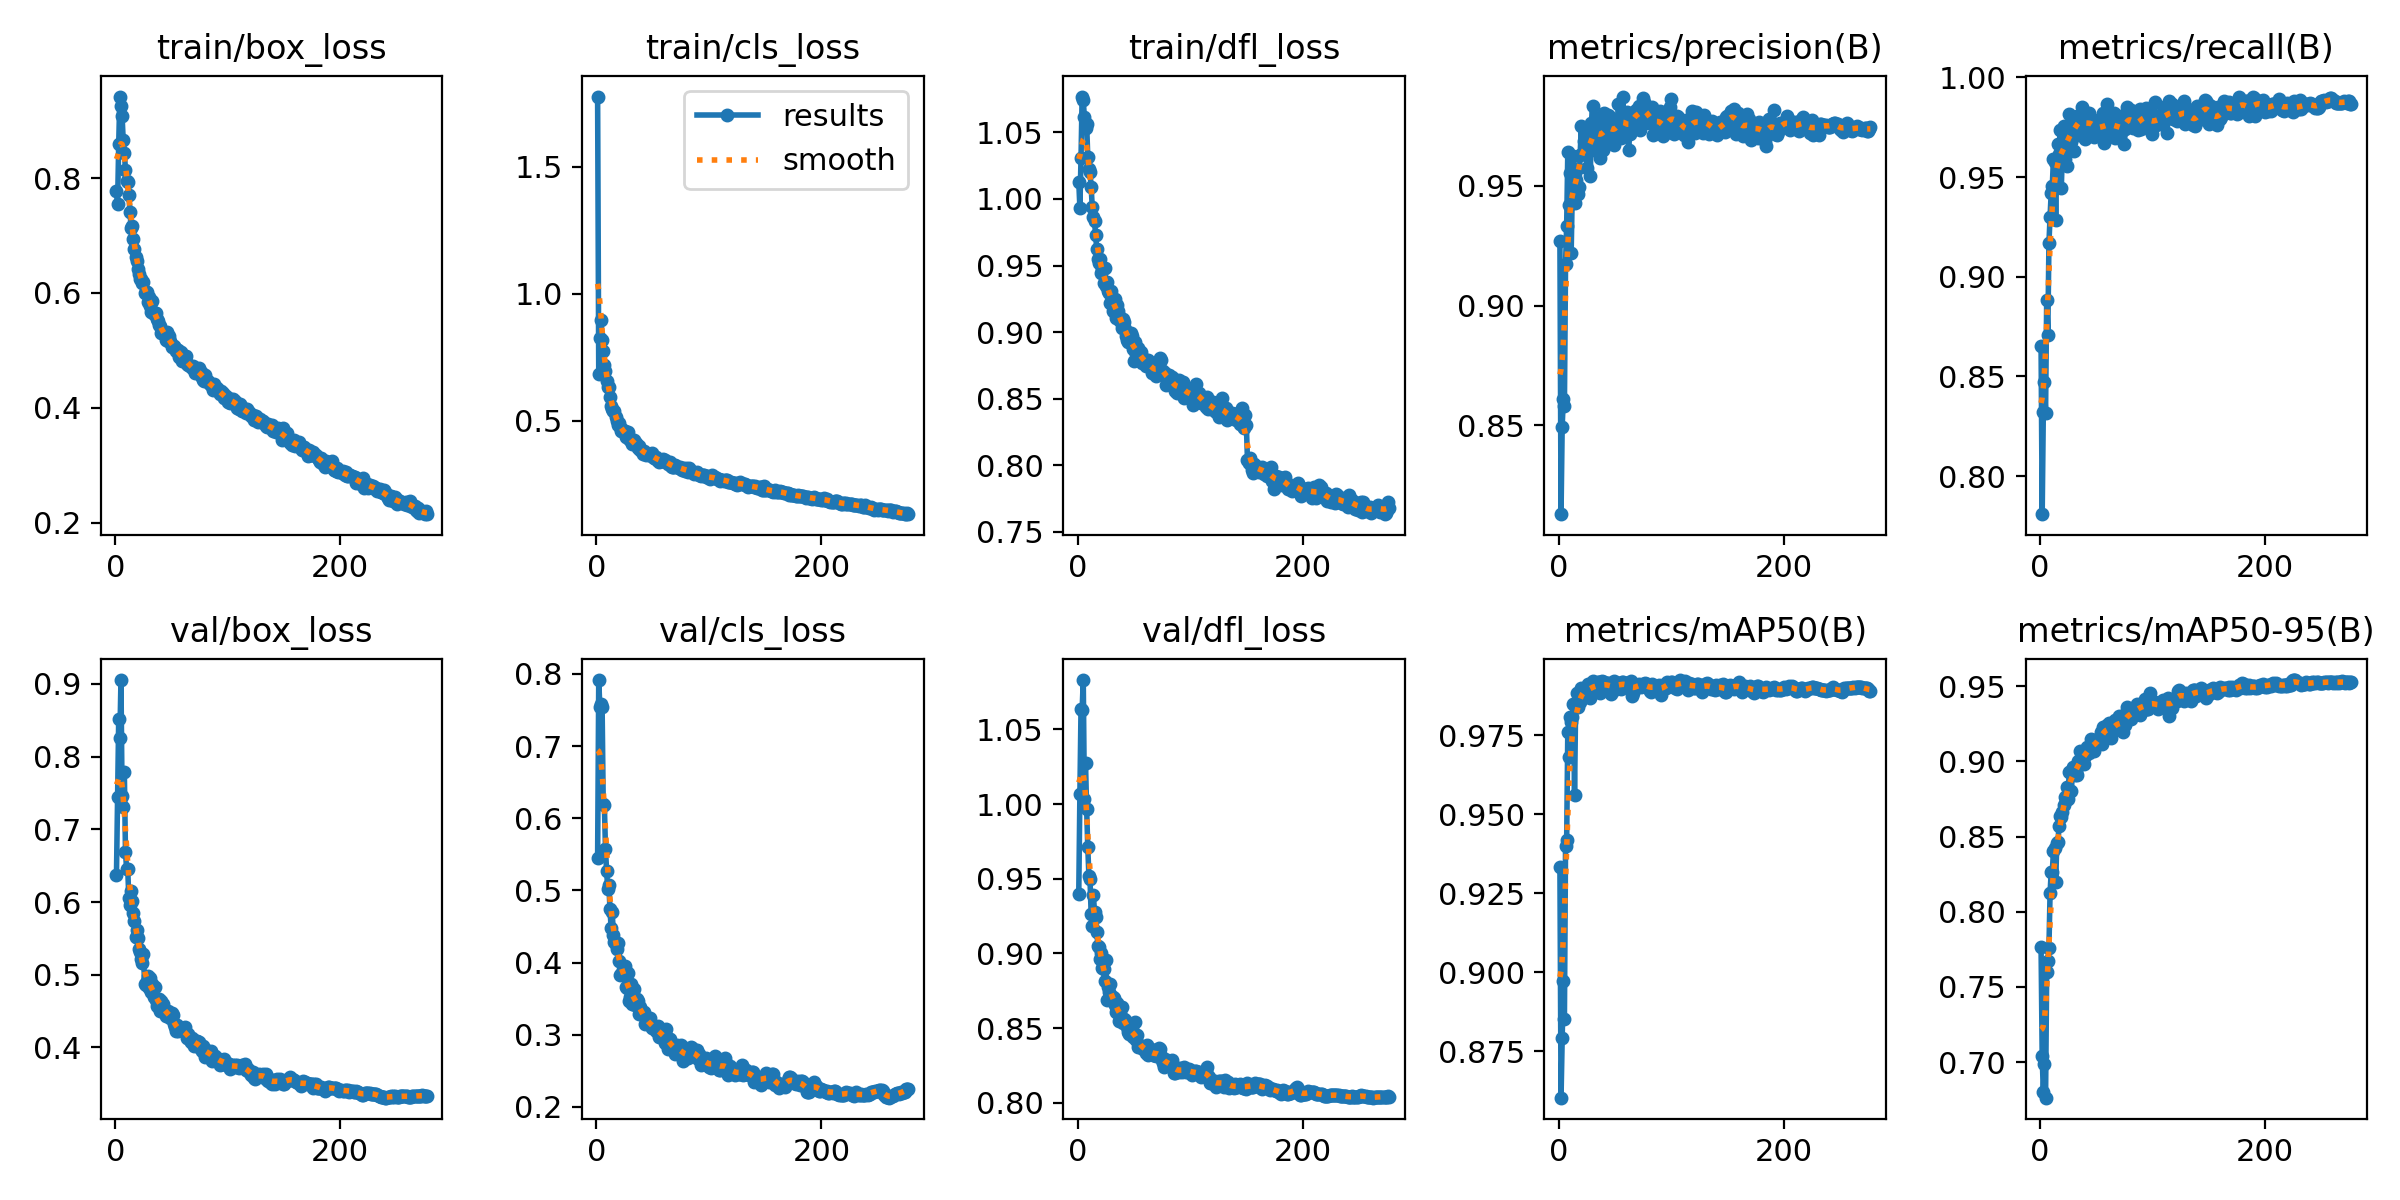

The data file committed next to this chart (first rows):
epoch, train/box_loss, train/cls_loss, train/dfl_loss, metrics/precision(B), metrics/recall(B), metrics/mAP50(B), metrics/mAP50-95(B), val/box_loss, val/cls_loss, val/dfl_loss, lr/pg0, lr/pg1, lr/pg2
1, 0.777, 1.776, 1.013, 0.927, 0.8654, 0.9332, 0.7766, 0.6373, 0.545, 0.94, 0.00333, 0.00333, 0.00333
2, 0.7552, 0.6852, 0.9934, 0.813, 0.7809, 0.8604, 0.7038, 0.7451, 0.7915, 1.007, 0.006641, 0.006641, 0.006641
3, 0.8599, 0.8238, 1.031, 0.8492, 0.8322, 0.8793, 0.6802, 0.8522, 0.7535, 1.064, 0.00993, 0.00993, 0.00993
4, 0.9419, 0.8969, 1.077, 0.861, 0.8472, 0.8971, 0.699, 0.8254, 0.7581, 1.063, 0.009901, 0.009901, 0.009901
5, 0.9261, 0.8183, 1.074, 0.858, 0.8319, 0.8853, 0.6764, 0.9054, 0.7535, 1.083, 0.009901, 0.009901, 0.009901
6, 0.9083, 0.7731, 1.061, 0.9173, 0.8883, 0.94, 0.7597, 0.7461, 0.6198, 1.004, 0.009868, 0.009868, 0.009868
7, 0.8655, 0.7185, 1.053, 0.9333, 0.871, 0.9418, 0.7673, 0.7302, 0.6185, 1.028, 0.009835, 0.009835, 0.009835
8, 0.8445, 0.6968, 1.056, 0.964, 0.9167, 0.976, 0.7761, 0.7793, 0.5575, 0.9968, 0.009802, 0.009802, 0.009802
9, 0.8148, 0.6575, 1.032, 0.942, 0.9302, 0.9681, 0.8124, 0.6694, 0.5268, 0.9713, 0.009769, 0.009769, 0.009769
10, 0.7941, 0.6321, 1.022, 0.9553, 0.942, 0.9806, 0.8264, 0.6451, 0.5025, 0.9521, 0.009736, 0.009736, 0.009736
11, 0.7925, 0.6343, 1.02, 0.9217, 0.9456, 0.979, 0.8266, 0.6457, 0.5072, 0.9496, 0.009703, 0.009703, 0.009703
12, 0.7706, 0.593, 1.009, 0.9478, 0.9593, 0.9808, 0.8403, 0.6057, 0.4739, 0.9266, 0.00967, 0.00967, 0.00967
13, 0.7415, 0.5585, 0.9939, 0.9626, 0.9578, 0.9848, 0.8424, 0.5962, 0.4484, 0.9183, 0.009637, 0.009637, 0.009637
14, 0.7138, 0.5453, 0.9861, 0.9429, 0.9282, 0.9561, 0.8199, 0.6156, 0.4698, 0.9393, 0.009604, 0.009604, 0.009604
15, 0.7165, 0.5377, 0.9835, 0.9523, 0.9592, 0.9849, 0.8456, 0.6014, 0.4387, 0.9274, 0.009571, 0.009571, 0.009571
16, 0.6946, 0.5383, 0.9732, 0.9571, 0.9668, 0.9884, 0.8466, 0.5847, 0.4289, 0.9245, 0.009538, 0.009538, 0.009538
17, 0.6768, 0.5153, 0.9622, 0.9464, 0.9616, 0.984, 0.857, 0.5737, 0.4259, 0.9145, 0.009505, 0.009505, 0.009505
18, 0.662, 0.4999, 0.9549, 0.9496, 0.9734, 0.9876, 0.8634, 0.5513, 0.4189, 0.905, 0.009472, 0.009472, 0.009472
19, 0.6552, 0.485, 0.952, 0.963, 0.9446, 0.9855, 0.8629, 0.5608, 0.4274, 0.9046, 0.009439, 0.009439, 0.009439
20, 0.6421, 0.4897, 0.9548, 0.975, 0.9637, 0.9898, 0.8664, 0.55, 0.4019, 0.896, 0.009406, 0.009406, 0.009406
21, 0.6323, 0.4756, 0.9443, 0.9634, 0.9756, 0.9892, 0.8709, 0.5354, 0.3825, 0.9003, 0.009373, 0.009373, 0.009373
22, 0.6246, 0.4613, 0.9473, 0.9686, 0.9593, 0.9892, 0.8767, 0.5311, 0.3841, 0.8904, 0.00934, 0.00934, 0.00934
23, 0.6235, 0.4581, 0.9372, 0.9718, 0.9678, 0.9891, 0.8743, 0.5211, 0.3858, 0.8892, 0.009307, 0.009307, 0.009307
24, 0.6169, 0.4626, 0.9479, 0.963, 0.9557, 0.9879, 0.8828, 0.5165, 0.3873, 0.8813, 0.009274, 0.009274, 0.009274
25, 0.6191, 0.4582, 0.9344, 0.9575, 0.9702, 0.9898, 0.8749, 0.528, 0.3958, 0.8953, 0.009241, 0.009241, 0.009241
26, 0.6002, 0.4365, 0.9377, 0.9665, 0.9816, 0.9912, 0.8929, 0.4876, 0.3668, 0.8686, 0.009208, 0.009208, 0.009208
27, 0.6023, 0.4484, 0.9313, 0.9664, 0.9762, 0.9882, 0.8928, 0.4852, 0.3647, 0.8774, 0.009175, 0.009175, 0.009175
28, 0.6012, 0.4546, 0.9292, 0.9541, 0.9675, 0.9866, 0.8802, 0.4914, 0.3859, 0.8743, 0.009142, 0.009142, 0.009142
29, 0.5835, 0.4269, 0.9223, 0.9761, 0.972, 0.9911, 0.8966, 0.4989, 0.3472, 0.8796, 0.009109, 0.009109, 0.009109
30, 0.5933, 0.4235, 0.9312, 0.9832, 0.9632, 0.9922, 0.8933, 0.4811, 0.353, 0.8718, 0.009076, 0.009076, 0.009076
31, 0.5766, 0.4238, 0.9159, 0.965, 0.9787, 0.9908, 0.8911, 0.4951, 0.3705, 0.8706, 0.009043, 0.009043, 0.009043
32, 0.5677, 0.4092, 0.9219, 0.9696, 0.9803, 0.9899, 0.8931, 0.4757, 0.3433, 0.8704, 0.00901, 0.00901, 0.00901
33, 0.5863, 0.4232, 0.9247, 0.9783, 0.9805, 0.9903, 0.8913, 0.4875, 0.3633, 0.8657, 0.008977, 0.008977, 0.008977
34, 0.5642, 0.4094, 0.9108, 0.975, 0.9709, 0.9893, 0.9001, 0.469, 0.3409, 0.861, 0.008944, 0.008944, 0.008944
35, 0.5647, 0.4106, 0.9201, 0.9707, 0.979, 0.9918, 0.8975, 0.4826, 0.3448, 0.8668, 0.008911, 0.008911, 0.008911
36, 0.5657, 0.4036, 0.9163, 0.97, 0.9782, 0.9919, 0.9072, 0.4649, 0.3496, 0.8598, 0.008878, 0.008878, 0.008878
37, 0.5554, 0.3926, 0.9123, 0.9615, 0.9852, 0.9884, 0.8993, 0.4567, 0.3465, 0.8545, 0.008845, 0.008845, 0.008845
38, 0.5506, 0.4014, 0.9084, 0.9784, 0.9775, 0.9921, 0.9054, 0.4643, 0.3291, 0.8608, 0.008812, 0.008812, 0.008812
39, 0.5443, 0.3858, 0.903, 0.965, 0.9787, 0.9904, 0.8983, 0.4666, 0.3381, 0.8643, 0.008779, 0.008779, 0.008779
40, 0.5425, 0.3834, 0.9099, 0.9803, 0.9691, 0.9917, 0.9036, 0.4502, 0.3328, 0.8534, 0.008746, 0.008746, 0.008746
41, 0.5301, 0.371, 0.9076, 0.9752, 0.9753, 0.9905, 0.905, 0.4634, 0.328, 0.8561, 0.008713, 0.008713, 0.008713
42, 0.5328, 0.3791, 0.9026, 0.9694, 0.9821, 0.9912, 0.9097, 0.4595, 0.3312, 0.8553, 0.00868, 0.00868, 0.00868
43, 0.5318, 0.373, 0.8971, 0.969, 0.9738, 0.9914, 0.9072, 0.4482, 0.3149, 0.853, 0.008647, 0.008647, 0.008647
44, 0.5272, 0.3668, 0.894, 0.9794, 0.9824, 0.991, 0.9054, 0.4503, 0.3238, 0.8506, 0.008614, 0.008614, 0.008614
45, 0.5188, 0.3699, 0.8923, 0.9789, 0.976, 0.9914, 0.9149, 0.4435, 0.3165, 0.8476, 0.008581, 0.008581, 0.008581
46, 0.5313, 0.3699, 0.894, 0.9733, 0.979, 0.988, 0.9105, 0.4476, 0.3152, 0.8461, 0.008548, 0.008548, 0.008548
47, 0.5164, 0.3637, 0.8995, 0.9759, 0.9761, 0.9916, 0.9099, 0.4507, 0.3191, 0.8504, 0.008515, 0.008515, 0.008515
48, 0.5243, 0.3672, 0.8975, 0.97, 0.9701, 0.9889, 0.9072, 0.4431, 0.3236, 0.8495, 0.008482, 0.008482, 0.008482
49, 0.5158, 0.3728, 0.8875, 0.9668, 0.9779, 0.9921, 0.9145, 0.4399, 0.3093, 0.8437, 0.008449, 0.008449, 0.008449
50, 0.5064, 0.359, 0.8782, 0.9741, 0.9779, 0.9905, 0.9108, 0.4476, 0.3089, 0.8444, 0.008416, 0.008416, 0.008416
51, 0.5076, 0.3525, 0.8926, 0.9728, 0.9719, 0.991, 0.9121, 0.4449, 0.3107, 0.8543, 0.008383, 0.008383, 0.008383
52, 0.5073, 0.3515, 0.8838, 0.9761, 0.9745, 0.9907, 0.9138, 0.4321, 0.3084, 0.8417, 0.00835, 0.00835, 0.00835
53, 0.5044, 0.3583, 0.8869, 0.9841, 0.9739, 0.9916, 0.9151, 0.4279, 0.3047, 0.8451, 0.008317, 0.008317, 0.008317
54, 0.4994, 0.3464, 0.888, 0.9737, 0.9713, 0.9901, 0.9194, 0.4223, 0.3114, 0.8372, 0.008284, 0.008284, 0.008284
55, 0.5006, 0.3473, 0.8826, 0.9699, 0.9797, 0.9897, 0.9115, 0.4308, 0.312, 0.8386, 0.008251, 0.008251, 0.008251
56, 0.5005, 0.3376, 0.8851, 0.9733, 0.9822, 0.9919, 0.9231, 0.4222, 0.2968, 0.8379, 0.008218, 0.008218, 0.008218
57, 0.4893, 0.3428, 0.877, 0.9872, 0.9672, 0.9918, 0.9174, 0.4235, 0.2997, 0.8368, 0.008185, 0.008185, 0.008185
58, 0.4966, 0.3404, 0.8799, 0.9744, 0.976, 0.9913, 0.9221, 0.4241, 0.3043, 0.8361, 0.008152, 0.008152, 0.008152
59, 0.4816, 0.3486, 0.8798, 0.9791, 0.97, 0.9915, 0.9217, 0.4255, 0.3004, 0.8365, 0.008119, 0.008119, 0.008119
60, 0.4879, 0.3401, 0.8761, 0.9729, 0.9867, 0.9905, 0.9244, 0.4226, 0.2963, 0.8373, 0.008086, 0.008086, 0.008086
... 217 more rows
